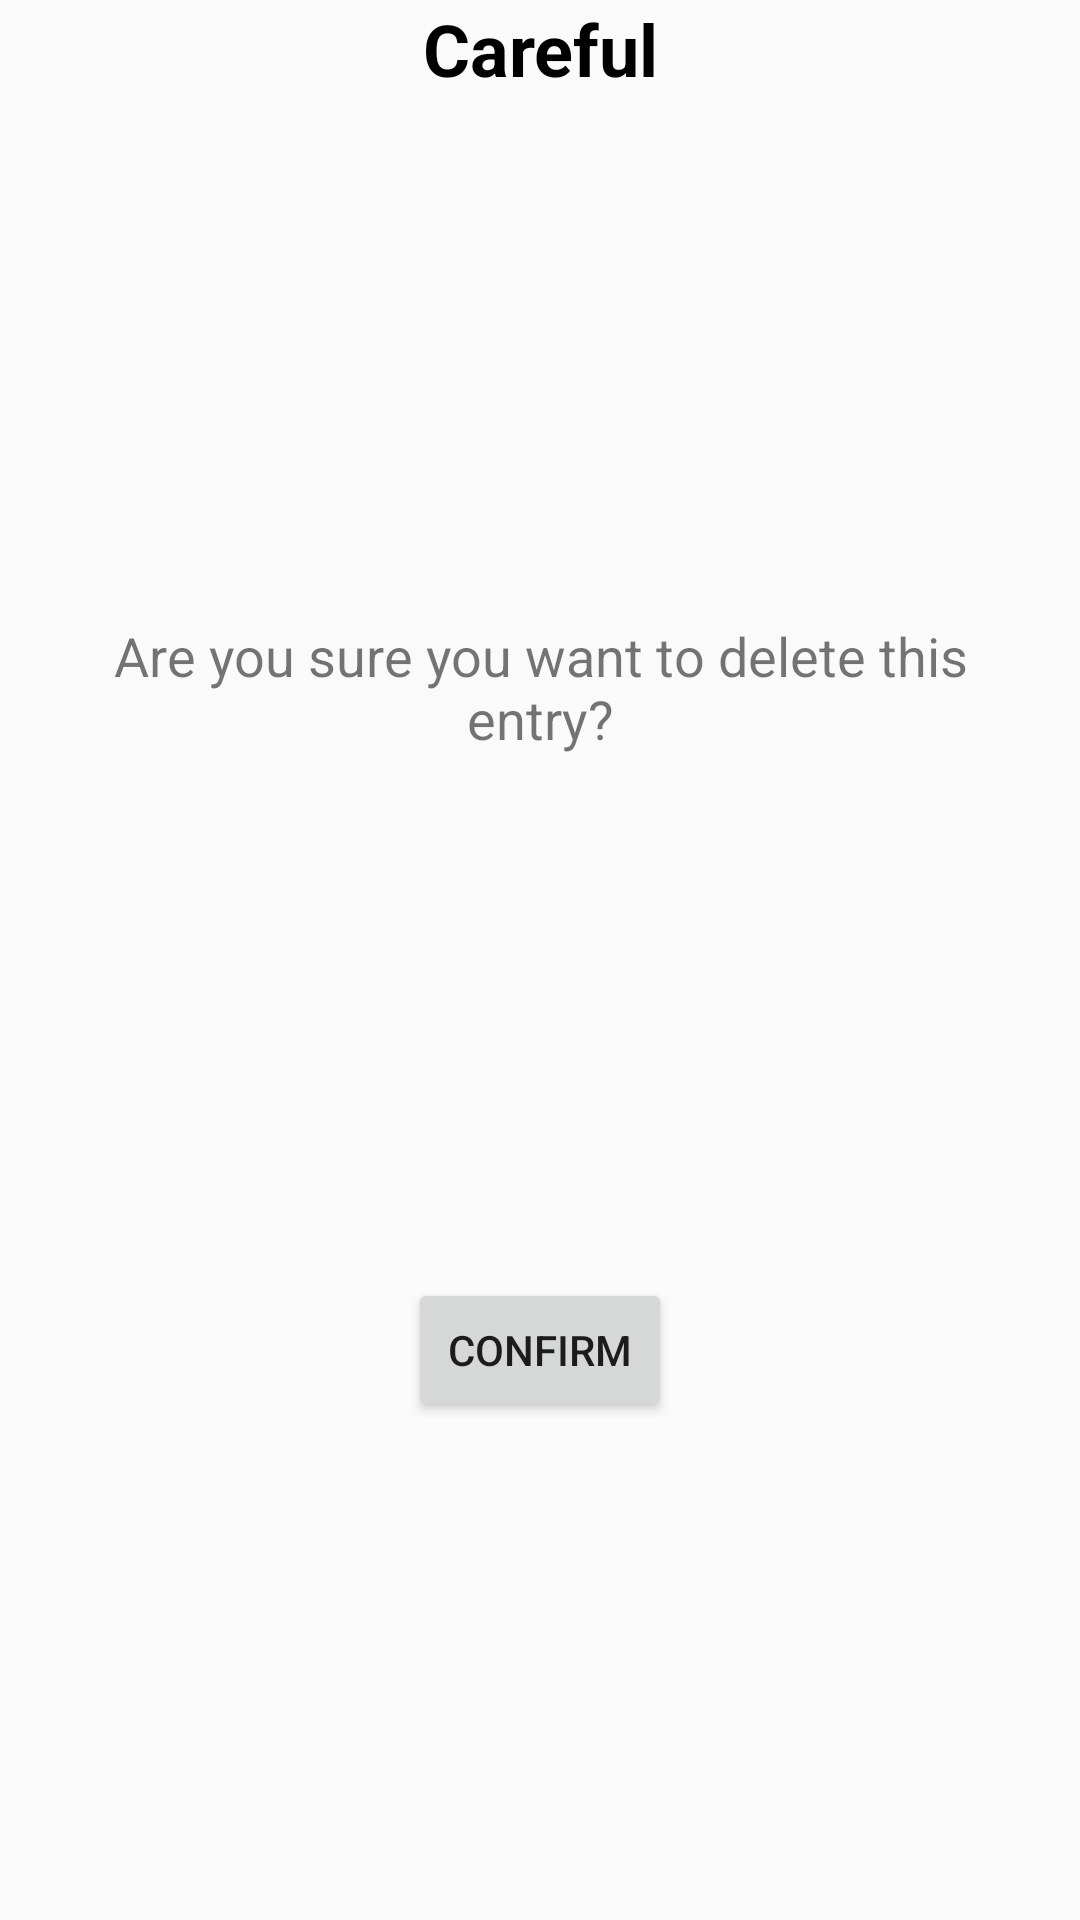

Here is an Android app screen rendered from its layout file. Give the layout XML and the strings, colors and styles it references.
<!-- AndroidManifest.xml: application theme AppTheme -->
<!-- res/layout/confirm_delete_alert_dialog.xml -->
<?xml version="1.0" encoding="utf-8"?>
<androidx.constraintlayout.widget.ConstraintLayout xmlns:android="http://schemas.android.com/apk/res/android"
                                                   xmlns:app="http://schemas.android.com/apk/res-auto"
                                                   xmlns:tools="http://schemas.android.com/tools"
                                                   android:orientation="vertical"
                                                   android:layout_width="match_parent"
                                                   android:layout_height="wrap_content">

    <TextView
            android:text="Careful"
            android:layout_width="wrap_content"
            android:layout_height="wrap_content"
            app:layout_constraintTop_toTopOf="parent" app:layout_constraintStart_toStartOf="parent"
            app:layout_constraintEnd_toEndOf="parent"
            android:id="@+id/confirm_delete_title_textview_confirm_delete_alert_dialog" android:textSize="24sp"
            android:textStyle="bold" android:textAlignment="center" android:textColor="@android:color/black"/>
    <TextView
            android:layout_width="0dp"
            android:layout_height="wrap_content"
            android:padding="16dp"
            android:id="@+id/confirm_delete_message_textview_confirm_delete_alert_dialog"
            app:layout_constraintTop_toBottomOf="@+id/confirm_delete_title_textview_confirm_delete_alert_dialog"
            app:layout_constraintStart_toStartOf="parent"
            app:layout_constraintEnd_toEndOf="parent"
            android:text="Are you sure you want to delete this entry?" android:textAlignment="center"
            android:textSize="18sp"
            app:layout_constraintBottom_toTopOf="@+id/confirm_delete_button_confirm_delete_alert_dialog"
    />
    <Button
            android:text="Confirm"
            android:layout_width="wrap_content"
            android:layout_height="wrap_content"
            android:id="@+id/confirm_delete_button_confirm_delete_alert_dialog"
            app:layout_constraintTop_toBottomOf="@+id/confirm_delete_message_textview_confirm_delete_alert_dialog"
            app:layout_constraintStart_toStartOf="parent"
            app:layout_constraintEnd_toEndOf="parent"
            android:layout_marginBottom="8dp"
            app:layout_constraintBottom_toBottomOf="parent"/>
</androidx.constraintlayout.widget.ConstraintLayout>
<!-- resources referenced by this layout -->
<resources>
  <style name="AppTheme" parent="Theme.AppCompat.Light.DarkActionBar">
          
          <item name="colorPrimary">@color/colorPrimary</item>
          <item name="colorPrimaryDark">@color/colorPrimaryDark</item>
          <item name="colorAccent">@color/colorAccent</item>
      </style>
  <color name="colorPrimary">#0d47a1</color>
  <color name="colorPrimaryDark">#002177</color>
  <color name="colorAccent">#D81B60</color>
</resources>
